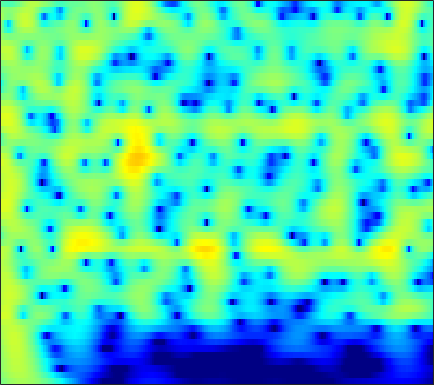

The file beside this chart, header and first rows:
-0.54519, -0.090933, 0.44792, 0.91136, 1.2099, 1.543, 1.8037, 1.9518, 2.0867, 2.1511, 2.1456, 2.096, 1.9696, 1.7754, 1.5856, 1.2743, 0.89734, 0.57219, 0.082806, -0.46888, -1.0824, -1.5821, -2.3006, -3.0768
0.01508, 0.5594, 1.195, 1.728, 2.06, 2.416, 2.671, 2.796, 2.876, 2.856, 2.737, 2.582, 2.287, 1.892, 1.53, 0.9592, 0.2875, -0.2822, -1.129, -2.075, -3.114, -3.953, -5.141, -6.395
0.6266, 1.193, 1.85, 2.392, 2.722, 3.059, 3.277, 3.362, 3.37, 3.257, 3.021, 2.763, 2.308, 1.723, 1.199, 0.3801, -0.5803, -1.399, -2.63, -4.036, -5.641, -6.998, -9.055, -11.48
0.7195, 1.336, 2.041, 2.612, 2.951, 3.284, 3.48, 3.537, 3.491, 3.307, 2.983, 2.649, 2.081, 1.376, 0.7568, -0.1852, -1.258, -2.143, -3.424, -4.805, -6.262, -7.385, -8.888, -10.34
0.8655, 1.553, 2.331, 2.948, 3.307, 3.645, 3.822, 3.851, 3.75, 3.488, 3.065, 2.643, 1.942, 1.08, 0.3295, -0.8115, -2.115, -3.2, -4.792, -6.553, -8.484, -10.04, -12.21, -14.4
1.012, 1.767, 2.607, 3.257, 3.622, 3.946, 4.089, 4.077, 3.903, 3.549, 3.017, 2.501, 1.658, 0.6403, -0.238, -1.56, -3.055, -4.286, -6.077, -8.047, -10.21, -11.99, -14.6, -17.48
1.427, 2.163, 2.969, 3.578, 3.906, 4.174, 4.251, 4.184, 3.927, 3.478, 2.831, 2.215, 1.211, -0.007103, -1.065, -2.667, -4.485, -5.977, -8.098, -10.26, -12.23, -13.42, -14.4, -14.72
1.966, 2.607, 3.293, 3.791, 4.045, 4.227, 4.231, 4.116, 3.808, 3.318, 2.644, 2.01, 0.9805, -0.2728, -1.378, -3.107, -5.194, -7.065, -10.12, -14.19, -20.07, -25, -21.52, -17.03
2.269, 2.777, 3.288, 3.619, 3.754, 3.789, 3.667, 3.479, 3.117, 2.639, 2.058, 1.56, 0.8143, -0.03305, -0.7462, -1.808, -2.984, -3.924, -5.205, -6.434, -7.476, -8.064, -8.55, -8.742
3.073, 3.431, 3.716, 3.775, 3.668, 3.33, 2.798, 2.303, 1.586, 0.8943, 0.3331, 0.0311, -0.2276, -0.3981, -0.5194, -0.7203, -0.9941, -1.26, -1.697, -2.226, -2.823, -3.317, -4.024, -4.816
4.256, 4.588, 4.745, 4.537, 4.107, 3.127, 1.629, 0.0976, -2.632, -6.165, -8.728, -7.749, -4.922, -2.702, -1.533, -0.4706, 0.1438, 0.3712, 0.433, 0.2667, -0.0826, -0.4595, -1.119, -2.004
3.605, 4.096, 4.386, 4.269, 3.924, 3.123, 1.901, 0.6923, -1.244, -3.196, -4.338, -4.26, -3.343, -2.307, -1.659, -1.069, -0.7946, -0.7458, -0.8055, -0.9456, -1.144, -1.338, -1.664, -2.07
3.099, 3.597, 3.983, 4.112, 4.06, 3.78, 3.267, 2.773, 2.05, 1.315, 0.5893, 0.06366, -0.6147, -1.289, -1.86, -2.791, -3.875, -4.704, -5.681, -6.287, -6.376, -6.148, -5.677, -5.214
3.317, 3.732, 4.141, 4.372, 4.407, 4.272, 3.971, 3.655, 3.113, 2.432, 1.632, 0.9427, -0.1184, -1.422, -2.628, -4.638, -7.294, -10.09, -16.32, -48.81, -17.45, -13.08, -9.96, -8.28
3.145, 3.588, 4.032, 4.241, 4.237, 4.074, 3.776, 3.452, 2.879, 2.193, 1.435, 0.8197, -0.09394, -1.109, -1.923, -3.071, -4.388, -5.394, -6.518, -7.159, -7.253, -7.027, -6.644, -6.479
3.023, 3.48, 3.8, 3.83, 3.709, 3.357, 2.767, 2.192, 1.326, 0.4018, -0.5102, -1.103, -1.697, -2.041, -2.177, -2.305, -2.363, -2.357, -2.346, -2.352, -2.325, -2.312, -2.357, -2.541
3.245, 3.491, 3.512, 3.273, 2.929, 2.168, 1.029, -0.05387, -1.849, -4.182, -6.987, -8.939, -9.545, -7.765, -6.148, -4.325, -2.86, -2.023, -1.21, -0.6025, -0.1498, 0.08533, 0.2842, 0.3939
3.117, 3.082, 2.866, 2.451, 1.933, 0.9781, -0.2269, -1.362, -3.288, -5.681, -8.526, -10.58, -11.06, -8.82, -6.94, -4.799, -3.092, -2.143, -1.172, -0.4121, 0.1482, 0.4536, 0.7793, 1.046
2.949, 2.796, 2.481, 1.911, 1.341, 0.493, -0.4903, -1.316, -2.377, -3.256, -3.926, -4.197, -4.15, -3.752, -3.305, -2.548, -1.867, -1.448, -0.9552, -0.6067, -0.4032, -0.2844, -0.1362, 0.02018
3.488, 3.365, 2.92, 2.19, 1.529, 0.3656, -1.106, -2.223, -3.55, -4.38, -4.307, -3.778, -2.856, -1.95, -1.316, -0.6379, -0.2846, -0.1548, -0.1916, -0.5745, -1.223, -1.818, -2.66, -3.191
3.292, 3.377, 3.154, 2.666, 1.965, 0.4253, -1.841, -4.394, -10.38, -31.28, -10.91, -6.282, -2.852, -0.8251, 0.1854, 0.9398, 1.239, 1.217, 0.7209, -0.2507, -1.807, -3.627, -7.423, -15.72
-0.4377, 0.3347, 1.123, 1.43, 1.291, 0.8779, 0.08785, -0.6877, -1.526, -2.032, -1.787, -1.274, -0.5024, 0.2105, 0.5555, 0.7202, 0.6725, 0.3943, -0.2509, -1.056, -2.094, -2.907, -3.8, -4.236
-2.611, -1.228, 0.241, 1.08, 1.49, 1.805, 1.819, 1.775, 1.647, 1.483, 1.387, 1.309, 1.196, 1.024, 0.8061, 0.4083, -0.2085, -0.8498, -1.812, -3.007, -4.277, -5.088, -5.854, -5.782
-0.7634, 0.2828, 1.32, 2.05, 2.485, 2.762, 2.897, 2.891, 2.723, 2.526, 2.209, 1.945, 1.556, 1.053, 0.6271, -0.07387, -1.027, -1.856, -3.349, -5.378, -8.224, -11.48, -19.23, -19.79
1.56, 2.166, 2.692, 3.067, 3.212, 3.183, 3.024, 2.762, 2.299, 1.761, 1.151, 0.7187, 0.166, -0.3386, -0.7026, -1.258, -1.847, -2.394, -3.38, -4.511, -5.917, -6.932, -7.921, -7.833
3.618, 3.876, 4.061, 4.085, 3.885, 3.482, 2.759, 2.053, 0.9247, -0.4828, -1.878, -2.848, -3.699, -3.876, -3.722, -3.359, -3.02, -2.941, -2.902, -3.055, -3.267, -3.411, -3.544, -3.522
5.005, 5.141, 5.207, 4.971, 4.645, 3.917, 2.803, 1.693, -0.3335, -3.119, -7.319, -12.32, -21.34, -12.49, -8.779, -5.908, -4.365, -3.624, -3.019, -2.799, -2.739, -2.826, -2.963, -3.137
4.894, 5.165, 5.294, 5.161, 4.911, 4.258, 3.35, 2.388, 0.8441, -1.067, -3.162, -4.625, -5.841, -5.889, -5.435, -4.684, -4.171, -3.859, -3.78, -3.854, -4.179, -4.531, -5.172, -5.969
3.759, 4.294, 4.685, 4.859, 4.783, 4.466, 3.909, 3.333, 2.431, 1.359, 0.2591, -0.5605, -1.556, -2.441, -3.005, -3.735, -4.363, -4.839, -5.539, -6.128, -6.833, -7.373, -8.426, -9.848
2.834, 3.563, 4.217, 4.613, 4.678, 4.612, 4.243, 3.884, 3.165, 2.325, 1.292, 0.4575, -0.7912, -2.151, -3.265, -4.891, -6.61, -8.024, -9.513, -10.64, -10.92, -10.84, -10.62, -10.61
2.703, 3.38, 4.104, 4.459, 4.601, 4.526, 4.256, 3.886, 3.236, 2.38, 1.34, 0.4072, -1.034, -2.752, -4.291, -6.691, -9.885, -12.89, -19.5, -31.27, -19.77, -15.75, -12.38, -10.27
3.049, 3.574, 4.072, 4.28, 4.313, 4.116, 3.768, 3.345, 2.699, 1.838, 0.8472, -0.05271, -1.396, -3.008, -4.358, -6.459, -8.687, -10.57, -12.54, -13.77, -13.3, -12.29, -10.44, -8.542
3.762, 4.067, 4.181, 4.119, 3.878, 3.436, 2.811, 2.301, 1.546, 0.7611, -0.08197, -0.7427, -1.746, -2.938, -3.977, -5.585, -7.496, -9.042, -11.09, -12.68, -12.82, -11.85, -9.562, -7.272
4.588, 4.596, 4.255, 3.726, 3.065, 2.042, 0.7161, -0.232, -1.482, -2.139, -2.412, -2.374, -2.467, -2.762, -3.294, -4.361, -6.049, -7.704, -11.21, -17.11, -20.14, -14.23, -8.851, -5.349
4.064, 3.786, 3.329, 2.365, 1.448, -0.4901, -3.256, -6.451, -12.85, -14.94, -8.674, -6.014, -3.887, -2.828, -2.462, -2.494, -2.84, -3.413, -4.038, -4.524, -4.392, -3.832, -2.679, -1.278
1.405, 1.449, 1.374, 0.9983, 0.4015, -0.7058, -2.369, -3.686, -5.421, -5.818, -4.864, -3.883, -2.684, -1.871, -1.442, -1.144, -1.08, -1.087, -1.171, -1.13, -1.036, -0.8238, -0.4312, 0.06638
-2.497, -1.109, -0.02858, 0.7085, 0.8884, 0.8806, 0.6579, 0.3343, 0.03631, -0.2297, -0.287, -0.2779, -0.2001, -0.1231, -0.1342, -0.1727, -0.3225, -0.3912, -0.6127, -0.8178, -0.9798, -1.071, -1.097, -0.9963
-2.731, -0.7961, 0.8972, 1.948, 2.486, 2.79, 2.871, 2.75, 2.504, 2.145, 1.714, 1.402, 0.9572, 0.5362, 0.2023, -0.2474, -0.6707, -1.087, -1.591, -2.264, -2.947, -3.526, -4.266, -4.805
2.146, 2.697, 3.493, 3.948, 4.195, 4.255, 4.023, 3.767, 3.117, 2.331, 1.374, 0.5862, -0.4583, -1.442, -2.009, -2.654, -3.197, -3.679, -4.443, -5.408, -6.836, -8.12, -10.38, -13.36
4.566, 4.782, 5.125, 5.208, 5.144, 4.869, 4.264, 3.684, 2.545, 1.049, -0.8329, -2.634, -5.312, -7.898, -8.932, -8.696, -7.914, -7.467, -7.732, -8.586, -10.43, -12.36, -15.15, -17.82
4.924, 5.224, 5.386, 5.421, 5.205, 4.769, 4.076, 3.277, 2.013, 0.2824, -2.065, -4.269, -8.447, -14.41, -16.64, -12.54, -9.619, -8.314, -7.927, -8.622, -10.22, -12.41, -16.88, -22.93
3.802, 4.175, 4.335, 4.29, 4.131, 3.649, 2.986, 2.332, 1.271, 0.09, -1.252, -2.298, -3.578, -4.564, -4.996, -5.046, -4.853, -4.724, -4.614, -4.873, -5.415, -5.866, -6.435, -6.625
1.932, 2.194, 2.43, 2.323, 2.141, 1.641, 0.8422, 0.201, -0.8104, -1.79, -2.45, -2.765, -2.851, -2.683, -2.49, -2.172, -1.807, -1.642, -1.441, -1.317, -1.315, -1.324, -1.301, -1.221
-0.4288, -0.07397, 0.3582, 0.505, 0.2962, -0.2899, -1.413, -2.696, -4.873, -7.45, -8.791, -7.84, -5.57, -3.474, -2.208, -0.9474, -0.03584, 0.4733, 0.888, 1.133, 1.243, 1.233, 1.182, 1.16
-4.334, -2.832, -1.403, -0.4909, -0.2591, -0.5211, -1.407, -2.598, -5.106, -8.678, -10.93, -8.795, -5.008, -2.204, -0.6566, 0.8246, 1.796, 2.311, 2.687, 2.771, 2.627, 2.379, 1.883, 1.272
-6.418, -4.022, -1.924, -0.6098, 0.04087, 0.407, 0.361, 0.152, -0.2642, -0.6309, -0.6778, -0.396, 0.2779, 1.107, 1.709, 2.387, 2.856, 3.039, 3.088, 2.851, 2.295, 1.662, 0.4621, -1.3
-2.958, -2.067, -1.023, -0.1866, 0.3108, 0.7752, 1.022, 1.101, 1.158, 1.189, 1.246, 1.338, 1.533, 1.775, 1.946, 2.14, 2.246, 2.211, 2.013, 1.602, 0.9223, 0.2003, -1.09, -2.839
-1.112, -0.6018, 0.06432, 0.6054, 0.8803, 1.153, 1.288, 1.3, 1.235, 1.134, 1.039, 0.9812, 0.9639, 1.01, 1.077, 1.165, 1.208, 1.195, 1.033, 0.7018, 0.1905, -0.3192, -1.161, -2.101
0.3578, 0.9099, 1.519, 1.909, 2.026, 2.037, 1.862, 1.606, 1.108, 0.5196, -0.06146, -0.4249, -0.6998, -0.6617, -0.4511, -0.05566, 0.3331, 0.5776, 0.7185, 0.6316, 0.3225, -0.05825, -0.749, -1.593
2.317, 2.868, 3.349, 3.564, 3.553, 3.267, 2.689, 2.049, 0.8432, -0.8258, -2.973, -4.729, -6.32, -5.591, -4.056, -2.05, -0.5165, 0.2902, 0.9708, 1.215, 1.057, 0.6886, -0.1362, -1.386
3.29, 3.624, 3.831, 3.818, 3.69, 3.282, 2.575, 1.798, 0.396, -1.627, -4.598, -7.77, -12.11, -9.472, -6.161, -3.035, -1.022, -0.04126, 0.7946, 1.165, 1.115, 0.8169, 0.06369, -1.122
2.493, 2.474, 2.379, 2.208, 2.019, 1.734, 1.341, 0.9504, 0.282, -0.5273, -1.394, -1.952, -2.38, -2.269, -1.901, -1.219, -0.5485, -0.1462, 0.2062, 0.3505, 0.2938, 0.1229, -0.2749, -0.8475
1.294, 0.7689, 0.1895, -0.1758, -0.2899, -0.2172, 0.01122, 0.2159, 0.3973, 0.4726, 0.4625, 0.4295, 0.3732, 0.3278, 0.3045, 0.2766, 0.2253, 0.1772, 0.05181, -0.1128, -0.2901, -0.4224, -0.5843, -0.743
0.0614, -1.561, -4.022, -5.691, -5.297, -3.446, -1.471, -0.2662, 0.9531, 1.766, 2.252, 2.428, 2.471, 2.303, 2.062, 1.58, 0.9493, 0.4082, -0.3007, -0.9073, -1.31, -1.448, -1.427, -1.234
0.6183, -1.624, -5.826, -10.36, -8.719, -4.138, -0.9477, 0.7078, 2.299, 3.346, 3.957, 4.165, 4.133, 3.755, 3.223, 2.165, 0.6625, -0.8012, -3.115, -5.367, -6.351, -5.919, -4.757, -3.741
2.313, 1.373, 0.3342, -0.222, -0.1582, 0.3981, 1.287, 1.974, 2.815, 3.481, 3.906, 4.054, 3.96, 3.508, 2.884, 1.617, -0.3097, -2.299, -6.173, -12.41, -16.09, -11.87, -8.313, -6.972
1.591, 1.126, 0.6301, 0.3629, 0.3196, 0.5301, 0.9367, 1.337, 1.904, 2.449, 2.903, 3.142, 3.274, 3.135, 2.844, 2.15, 1.119, 0.1269, -1.321, -2.69, -3.648, -4.038, -4.429, -5.041
-1.837, -2.37, -2.822, -2.975, -2.97, -2.736, -2.289, -1.768, -0.9187, 0.04192, 1.003, 1.639, 2.344, 2.812, 2.997, 3.011, 2.801, 2.51, 1.999, 1.412, 0.7995, 0.3306, -0.3363, -1.034
